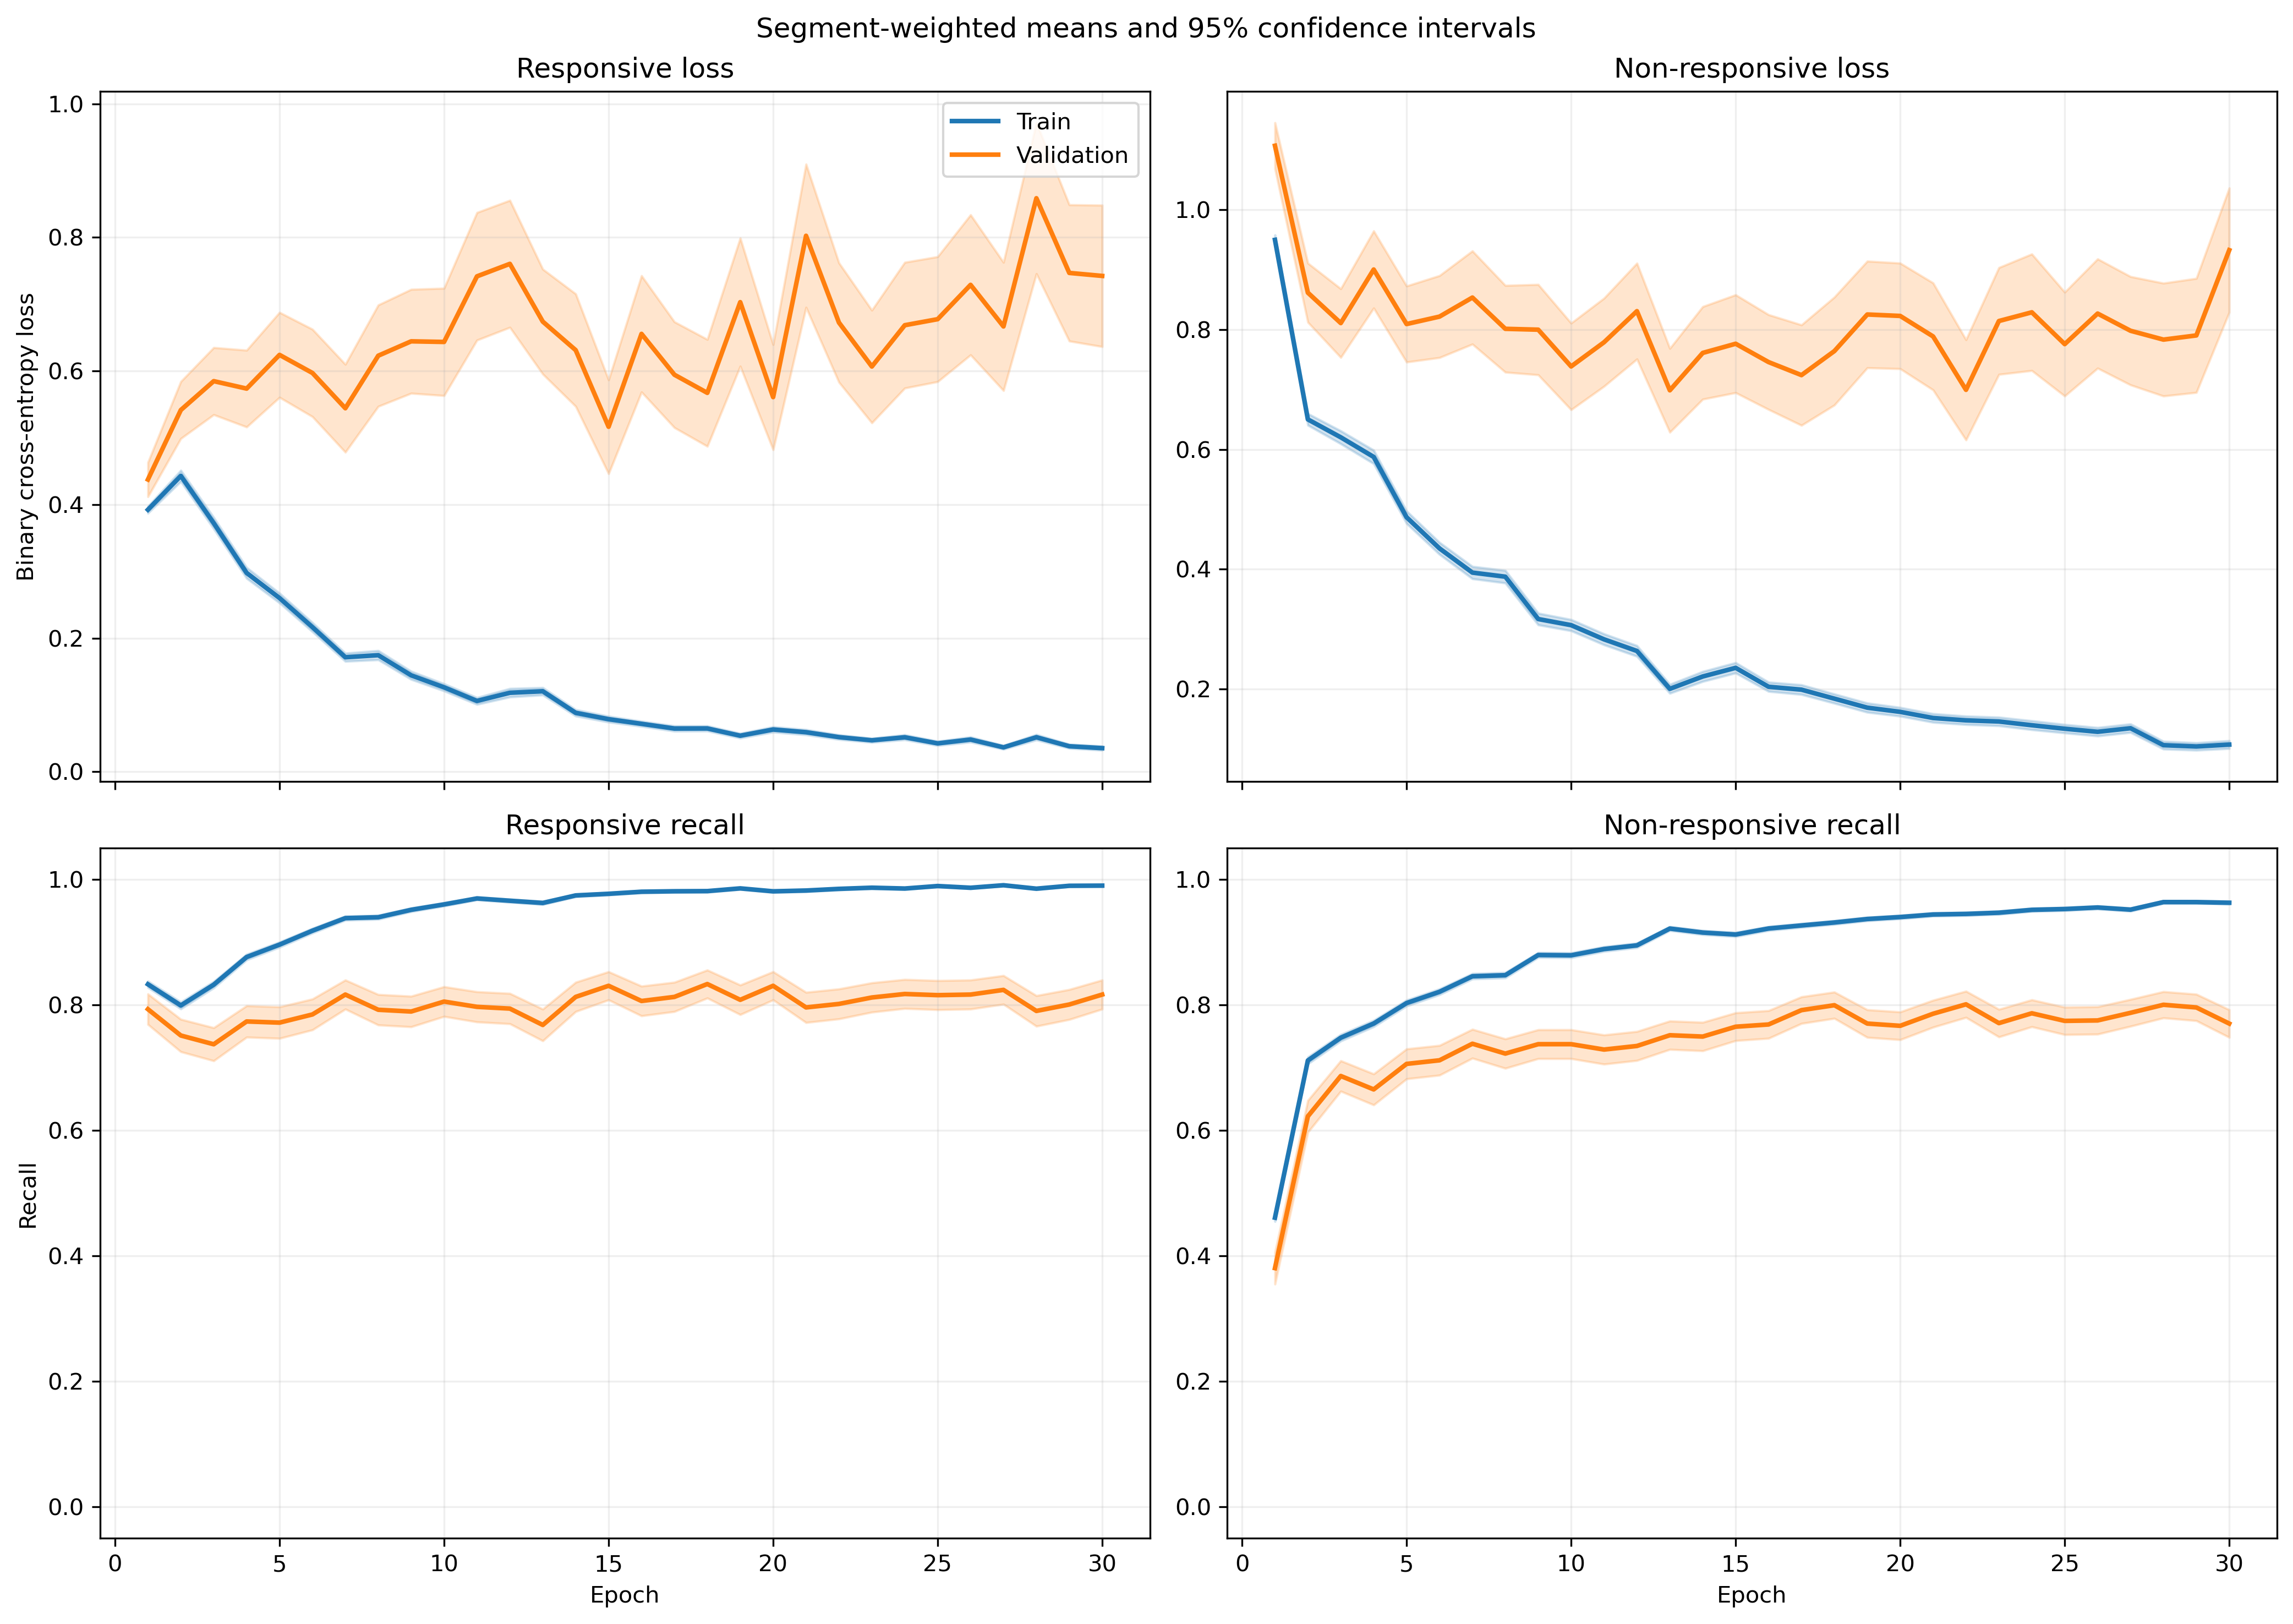

The data file committed next to this chart (first rows):
fold, epoch, split, r_loss, r_loss_count, r_loss_sum, r_loss_sum_sq, r_recall, r_recall_count, r_recall_sum, r_recall_sum_sq, nr_loss, nr_loss_count, nr_loss_sum, nr_loss_sum_sq, nr_recall, nr_recall_count, nr_recall_sum, nr_recall_sum_sq
1, 1, train, 0.3988, 1063, 423.9, 354.8, 0.8222, 1063, 874.0, 874.0, 0.916, 1401, 1283, 1881, 0.5011, 1401, 702.0, 702.0
1, 1, validation, 0.1141, 10, 1.141, 0.1627, 1.0, 10, 10.0, 10.0, , 0, 0.0, 0.0, , 0, 0.0, 0.0
1, 2, train, 0.4917, 1063, 522.7, 710.3, 0.777, 1063, 826.0, 826.0, 0.5235, 1401, 733.5, 1191, 0.7887, 1401, 1105, 1105
1, 2, validation, 0.08228, 10, 0.8228, 0.1069, 1.0, 10, 10.0, 10.0, , 0, 0.0, 0.0, , 0, 0.0, 0.0
1, 3, train, 0.3305, 1063, 351.3, 355.7, 0.8589, 1063, 913.0, 913.0, 0.6184, 1401, 866.4, 1342, 0.7338, 1401, 1028, 1028
1, 3, validation, 0.04467, 10, 0.4467, 0.02783, 1.0, 10, 10.0, 10.0, , 0, 0.0, 0.0, , 0, 0.0, 0.0
1, 4, train, 0.1798, 1063, 191.1, 155.4, 0.9417, 1063, 1001, 1001, 0.6974, 1401, 977.1, 1887, 0.7074, 1401, 991.0, 991.0
1, 4, validation, 0.05584, 10, 0.5584, 0.06956, 1.0, 10, 10.0, 10.0, , 0, 0.0, 0.0, , 0, 0.0, 0.0
1, 5, train, 0.2925, 1063, 310.9, 408.7, 0.8833, 1063, 939.0, 939.0, 0.395, 1401, 553.4, 962.8, 0.823, 1401, 1153, 1153
1, 5, validation, 0.06846, 10, 0.6846, 0.1417, 1.0, 10, 10.0, 10.0, , 0, 0.0, 0.0, , 0, 0.0, 0.0
1, 6, train, 0.3154, 1063, 335.2, 663.7, 0.8965, 1063, 953.0, 953.0, 0.2951, 1401, 413.5, 824.9, 0.8744, 1401, 1225, 1225
1, 6, validation, 0.06509, 10, 0.6509, 0.1095, 1.0, 10, 10.0, 10.0, , 0, 0.0, 0.0, , 0, 0.0, 0.0
1, 7, train, 0.131, 1063, 139.3, 126.9, 0.969, 1063, 1030, 1030, 0.3798, 1401, 532.1, 959, 0.8251, 1401, 1156, 1156
1, 7, validation, 0.04633, 10, 0.4633, 0.04142, 1.0, 10, 10.0, 10.0, , 0, 0.0, 0.0, , 0, 0.0, 0.0
1, 8, train, 0.1702, 1063, 180.9, 341, 0.9436, 1063, 1003, 1003, 0.3495, 1401, 489.6, 1323, 0.8672, 1401, 1215, 1215
1, 8, validation, 0.01079, 10, 0.1079, 0.003702, 1.0, 10, 10.0, 10.0, , 0, 0.0, 0.0, , 0, 0.0, 0.0
1, 9, train, 0.1477, 1063, 157.1, 223, 0.952, 1063, 1012, 1012, 0.24, 1401, 336.3, 663.4, 0.8901, 1401, 1247, 1247
1, 9, validation, 0.03057, 10, 0.3057, 0.01901, 1.0, 10, 10.0, 10.0, , 0, 0.0, 0.0, , 0, 0.0, 0.0
1, 10, train, 0.1667, 1063, 177.2, 184.7, 0.9492, 1063, 1009, 1009, 0.2718, 1401, 380.8, 667.4, 0.8894, 1401, 1246, 1246
1, 10, validation, 0.06887, 10, 0.6887, 0.1295, 1.0, 10, 10.0, 10.0, , 0, 0.0, 0.0, , 0, 0.0, 0.0
1, 11, train, 0.0913, 1063, 97.05, 155.1, 0.9765, 1063, 1038, 1038, 0.3145, 1401, 440.6, 1081, 0.8729, 1401, 1223, 1223
1, 11, validation, 0.0101, 10, 0.101, 0.001715, 1.0, 10, 10.0, 10.0, , 0, 0.0, 0.0, , 0, 0.0, 0.0
1, 12, train, 0.0957, 1063, 101.7, 131, 0.9765, 1063, 1038, 1038, 0.2095, 1401, 293.5, 585.7, 0.9158, 1401, 1283, 1283
1, 12, validation, 0.01135, 10, 0.1135, 0.002154, 1.0, 10, 10.0, 10.0, , 0, 0.0, 0.0, , 0, 0.0, 0.0
1, 13, train, 0.1073, 1063, 114, 177.5, 0.9614, 1063, 1022, 1022, 0.2637, 1401, 369.4, 856.2, 0.8929, 1401, 1251, 1251
1, 13, validation, 0.008581, 10, 0.08581, 0.001253, 1.0, 10, 10.0, 10.0, , 0, 0.0, 0.0, , 0, 0.0, 0.0
1, 14, train, 0.05427, 1063, 57.69, 68.3, 0.9868, 1063, 1049, 1049, 0.2913, 1401, 408.1, 1104, 0.8958, 1401, 1255, 1255
1, 14, validation, 0.008629, 10, 0.08629, 0.001132, 1.0, 10, 10.0, 10.0, , 0, 0.0, 0.0, , 0, 0.0, 0.0
1, 15, train, 0.09029, 1063, 95.98, 120, 0.9746, 1063, 1036, 1036, 0.1356, 1401, 189.9, 438, 0.9507, 1401, 1332, 1332
1, 15, validation, 0.01285, 10, 0.1285, 0.002811, 1.0, 10, 10.0, 10.0, , 0, 0.0, 0.0, , 0, 0.0, 0.0
1, 16, train, 0.07728, 1063, 82.15, 89.69, 0.9718, 1063, 1033, 1033, 0.1412, 1401, 197.9, 498.3, 0.95, 1401, 1331, 1331
1, 16, validation, 0.007841, 10, 0.07841, 0.001237, 1.0, 10, 10.0, 10.0, , 0, 0.0, 0.0, , 0, 0.0, 0.0
1, 17, train, 0.03641, 1063, 38.71, 52.62, 0.9934, 1063, 1056, 1056, 0.2062, 1401, 288.8, 772, 0.9243, 1401, 1295, 1295
1, 17, validation, 0.008347, 10, 0.08347, 0.001509, 1.0, 10, 10.0, 10.0, , 0, 0.0, 0.0, , 0, 0.0, 0.0
1, 18, train, 0.04202, 1063, 44.67, 25.66, 0.9934, 1063, 1056, 1056, 0.2438, 1401, 341.6, 757.5, 0.9022, 1401, 1264, 1264
1, 18, validation, 0.01384, 10, 0.1384, 0.002768, 1.0, 10, 10.0, 10.0, , 0, 0.0, 0.0, , 0, 0.0, 0.0
1, 19, train, 0.0341, 1063, 36.24, 50.24, 0.9934, 1063, 1056, 1056, 0.176, 1401, 246.6, 689.5, 0.9308, 1401, 1304, 1304
1, 19, validation, 0.005178, 10, 0.05178, 0.0004129, 1.0, 10, 10.0, 10.0, , 0, 0.0, 0.0, , 0, 0.0, 0.0
1, 20, train, 0.02893, 1063, 30.75, 10.1, 0.9962, 1063, 1059, 1059, 0.1831, 1401, 256.5, 608.3, 0.935, 1401, 1310, 1310
1, 20, validation, 0.0174, 10, 0.174, 0.004617, 1.0, 10, 10.0, 10.0, , 0, 0.0, 0.0, , 0, 0.0, 0.0
1, 21, train, 0.05483, 1063, 58.28, 82.83, 0.9784, 1063, 1040, 1040, 0.146, 1401, 204.5, 512.8, 0.9472, 1401, 1327, 1327
1, 21, validation, 0.004831, 10, 0.04831, 0.0004008, 1.0, 10, 10.0, 10.0, , 0, 0.0, 0.0, , 0, 0.0, 0.0
1, 22, train, 0.04336, 1063, 46.1, 70.88, 0.9849, 1063, 1047, 1047, 0.2374, 1401, 332.6, 1075, 0.9193, 1401, 1288, 1288
1, 22, validation, 0.002269, 10, 0.02269, 9.378018580719072e-05, 1.0, 10, 10.0, 10.0, , 0, 0.0, 0.0, , 0, 0.0, 0.0
1, 23, train, 0.02026, 1063, 21.54, 14.01, 0.9944, 1063, 1057, 1057, 0.2255, 1401, 315.9, 926.6, 0.9229, 1401, 1293, 1293
1, 23, validation, 0.003156, 10, 0.03156, 0.0001405, 1.0, 10, 10.0, 10.0, , 0, 0.0, 0.0, , 0, 0.0, 0.0
1, 24, train, 0.02399, 1063, 25.5, 12.47, 0.9934, 1063, 1056, 1056, 0.1837, 1401, 257.4, 694.1, 0.9308, 1401, 1304, 1304
1, 24, validation, 0.004956, 10, 0.04956, 0.0004869, 1.0, 10, 10.0, 10.0, , 0, 0.0, 0.0, , 0, 0.0, 0.0
1, 25, train, 0.05996, 1063, 63.74, 74, 0.9859, 1063, 1048, 1048, 0.08234, 1401, 115.4, 266.5, 0.9714, 1401, 1361, 1361
1, 25, validation, 0.008246, 10, 0.08246, 0.001025, 1.0, 10, 10.0, 10.0, , 0, 0.0, 0.0, , 0, 0.0, 0.0
1, 26, train, 0.04545, 1063, 48.32, 87.74, 0.9849, 1063, 1047, 1047, 0.1213, 1401, 169.9, 496.7, 0.9586, 1401, 1343, 1343
1, 26, validation, 0.003032, 10, 0.03032, 0.0001216, 1.0, 10, 10.0, 10.0, , 0, 0.0, 0.0, , 0, 0.0, 0.0
1, 27, train, 0.04419, 1063, 46.98, 88.24, 0.9878, 1063, 1050, 1050, 0.1061, 1401, 148.7, 379.9, 0.9615, 1401, 1347, 1347
1, 27, validation, 0.01144, 10, 0.1144, 0.003238, 1.0, 10, 10.0, 10.0, , 0, 0.0, 0.0, , 0, 0.0, 0.0
1, 28, train, 0.0339, 1063, 36.03, 12.75, 0.9934, 1063, 1056, 1056, 0.1248, 1401, 174.8, 324.7, 0.95, 1401, 1331, 1331
1, 28, validation, 0.01141, 10, 0.1141, 0.001779, 1.0, 10, 10.0, 10.0, , 0, 0.0, 0.0, , 0, 0.0, 0.0
1, 29, train, 0.02372, 1063, 25.22, 10.26, 0.9934, 1063, 1056, 1056, 0.1199, 1401, 168, 471.8, 0.9593, 1401, 1344, 1344
1, 29, validation, 0.00765, 10, 0.0765, 0.0009292, 1.0, 10, 10.0, 10.0, , 0, 0.0, 0.0, , 0, 0.0, 0.0
1, 30, train, 0.02464, 1063, 26.2, 25.42, 0.9944, 1063, 1057, 1057, 0.08366, 1401, 117.2, 287.7, 0.9693, 1401, 1358, 1358
1, 30, validation, 0.00516, 10, 0.0516, 0.0003746, 1.0, 10, 10.0, 10.0, , 0, 0.0, 0.0, , 0, 0.0, 0.0
... 1,140 more rows
